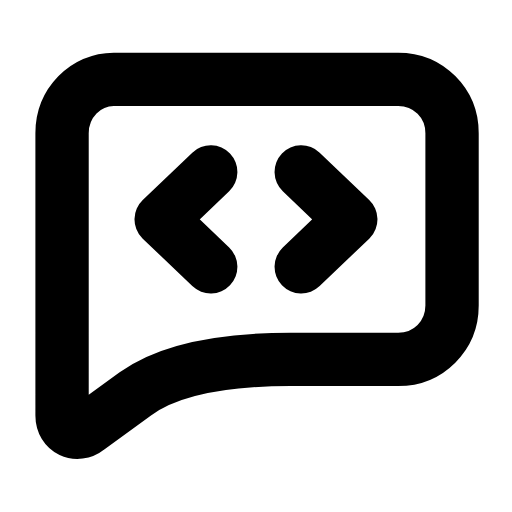
t = 0.00 s
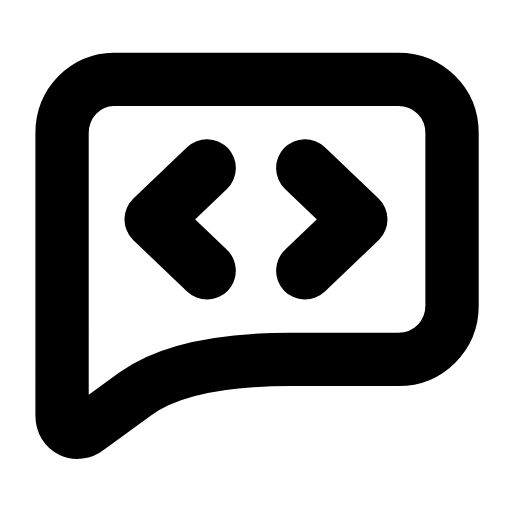
t = 0.26 s
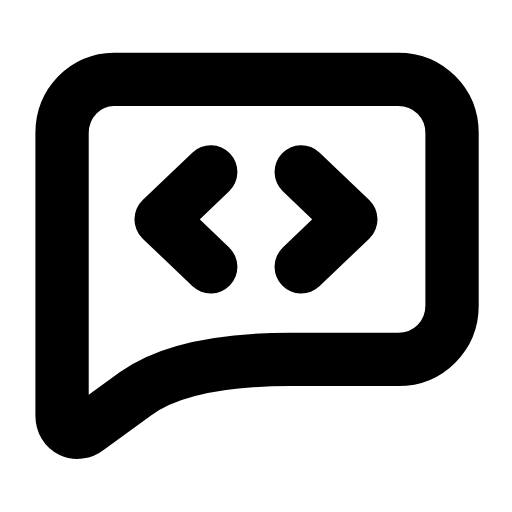
t = 0.53 s
t = 0.78 s: frame unchanged from t = 0.00 s, image omitted
t = 1.06 s: frame unchanged from t = 0.00 s, image omitted
t = 1.33 s: frame unchanged from t = 0.00 s, image omitted

The animated SVG that drew these frames (rendered in a browser with its animation timeline set to each time). Animation: 1 SMIL element (animateTransform=1); one cycle of 1.60 s, repeats indefinitely.

<svg xmlns="http://www.w3.org/2000/svg" width="24" height="24" viewBox="0 0 24 24" fill="none"><g transform="translate(-0.121 -1.13) scale(1.01)"><path stroke="currentColor" stroke-width="2.475" stroke-linecap="round" stroke-linejoin="round" fill="none" d="M5.4 4.8L18.6 4.8C20 4.8 21.1 5.9 21.1 7.3L21.1 15.3C21.1 16.7 20 17.8 18.6 17.8L13.6 17.8Q8.6 17.8 6.4 19.4L4.2 21C3.7 21.4 3 21.1 3 20.4L3 7.3C3 5.9 4.1 4.8 5.4 4.8Z"></path><g transform="translate(12 11.3)"><g><animateTransform attributeName="transform" type="scale" values="1;1;1.1;1;1;1;1;1.1;1;1;1" keyTimes="0;0.135;0.2475;0.36;0.45;0.6;0.66;0.735;0.81;0.9;1" dur="1.6s" repeatCount="indefinite" calcMode="spline" keySplines="0.16 1 0.3 1;0.16 1 0.3 1;0.16 1 0.3 1;0.16 1 0.3 1;0.16 1 0.3 1;0.16 1 0.3 1;0.16 1 0.3 1;0.16 1 0.3 1;0.16 1 0.3 1;0.16 1 0.3 1"/><g transform="translate(-12 -11.3)"><g><path stroke="currentColor" stroke-width="2.475" stroke-linecap="round" stroke-linejoin="round" fill="none" d="M9.9 9.1L7.6 11.3L9.9 13.5"></path><path stroke="currentColor" stroke-width="2.475" stroke-linecap="round" stroke-linejoin="round" fill="none" d="M14.1 9.1L16.4 11.3L14.1 13.5"></path></g></g></g></g></g></svg>
